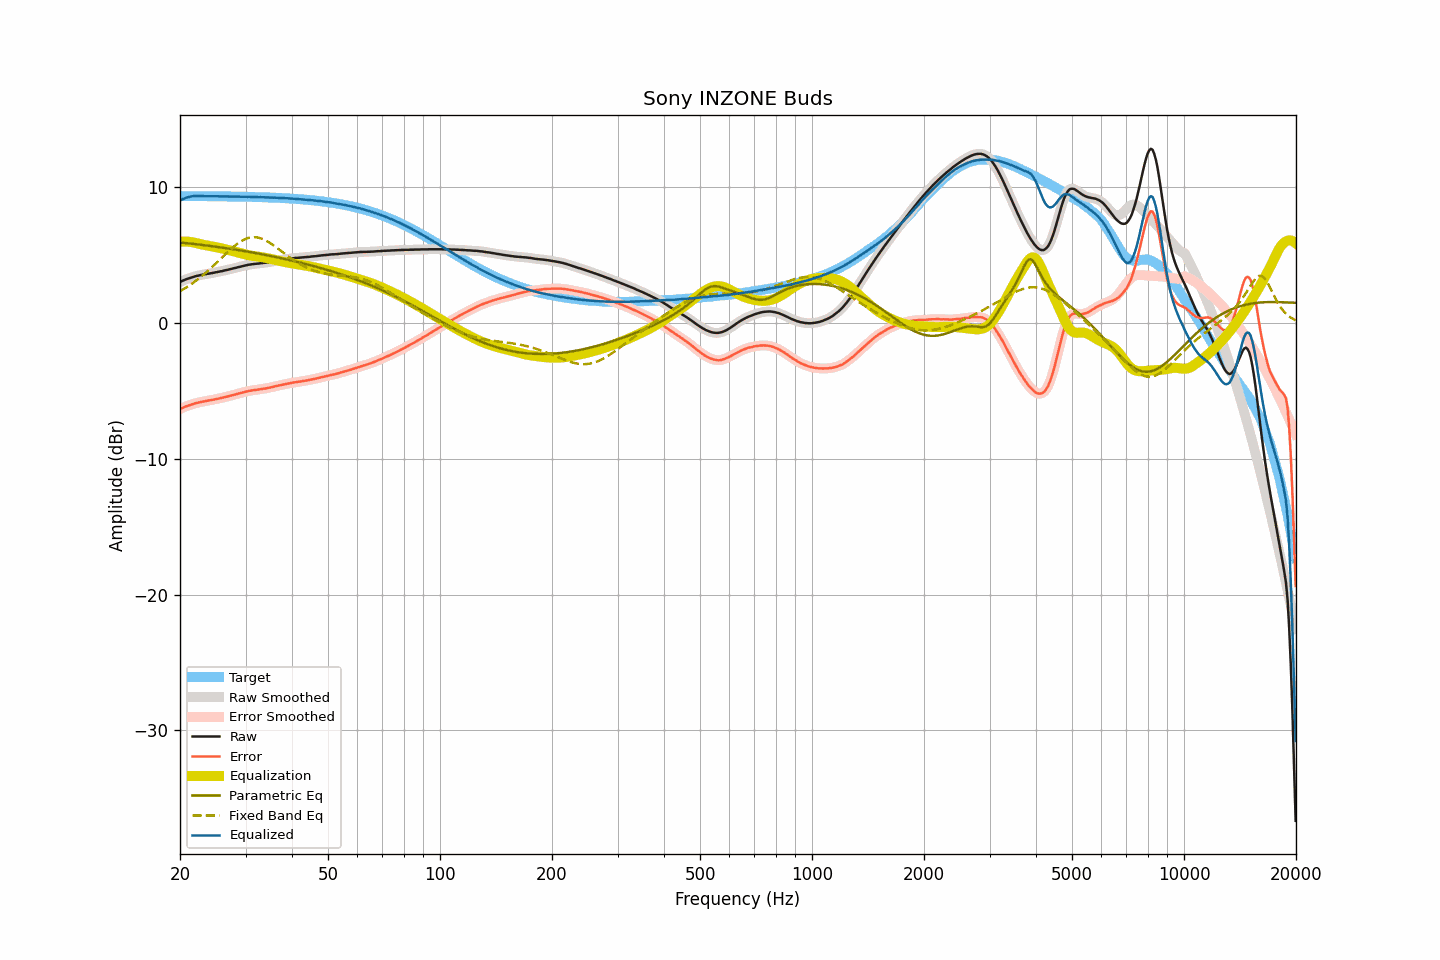

The file beside this chart, header and first rows:
frequency, raw, smoothed, error, error_smoothed, equalization, parametric_eq, fixed_band_eq, equalized_raw, equalized_smoothed, target
20.00, 3.03, 3.03, -6.33, -6.33, 6.00, 5.94, 2.35, 9.02, 9.02, 9.36
20.20, 3.09, 3.09, -6.27, -6.27, 6.00, 5.93, 2.42, 9.09, 9.09, 9.36
20.40, 3.14, 3.14, -6.22, -6.22, 6.01, 5.92, 2.49, 9.15, 9.15, 9.36
20.61, 3.19, 3.19, -6.17, -6.17, 6.01, 5.90, 2.56, 9.20, 9.20, 9.36
20.81, 3.24, 3.24, -6.12, -6.12, 6.00, 5.89, 2.63, 9.24, 9.24, 9.36
21.02, 3.28, 3.28, -6.08, -6.08, 6.00, 5.88, 2.71, 9.28, 9.28, 9.36
21.23, 3.32, 3.32, -6.04, -6.04, 5.99, 5.87, 2.79, 9.30, 9.31, 9.36
21.44, 3.36, 3.36, -6.00, -6.00, 5.97, 5.85, 2.87, 9.33, 9.33, 9.36
21.66, 3.40, 3.40, -5.96, -5.96, 5.95, 5.84, 2.95, 9.35, 9.35, 9.36
21.87, 3.43, 3.43, -5.93, -5.92, 5.93, 5.83, 3.04, 9.36, 9.36, 9.35
22.09, 3.47, 3.46, -5.88, -5.89, 5.90, 5.81, 3.13, 9.37, 9.36, 9.35
22.31, 3.49, 3.49, -5.86, -5.86, 5.87, 5.80, 3.22, 9.36, 9.36, 9.35
22.54, 3.52, 3.52, -5.83, -5.83, 5.84, 5.78, 3.31, 9.36, 9.36, 9.35
22.76, 3.55, 3.54, -5.80, -5.81, 5.81, 5.77, 3.41, 9.36, 9.35, 9.35
22.99, 3.57, 3.57, -5.78, -5.78, 5.78, 5.76, 3.50, 9.35, 9.35, 9.35
23.22, 3.59, 3.59, -5.76, -5.76, 5.76, 5.74, 3.60, 9.35, 9.35, 9.35
23.45, 3.61, 3.61, -5.74, -5.74, 5.74, 5.73, 3.70, 9.35, 9.35, 9.35
23.69, 3.63, 3.63, -5.72, -5.72, 5.72, 5.71, 3.81, 9.35, 9.35, 9.35
23.92, 3.65, 3.65, -5.70, -5.70, 5.70, 5.70, 3.91, 9.34, 9.34, 9.35
24.16, 3.67, 3.67, -5.68, -5.68, 5.67, 5.68, 4.02, 9.34, 9.34, 9.34
24.40, 3.69, 3.69, -5.65, -5.65, 5.65, 5.66, 4.13, 9.34, 9.34, 9.34
24.65, 3.71, 3.71, -5.63, -5.63, 5.63, 5.65, 4.24, 9.34, 9.34, 9.34
24.89, 3.74, 3.73, -5.60, -5.61, 5.61, 5.63, 4.36, 9.35, 9.34, 9.34
25.14, 3.76, 3.76, -5.58, -5.58, 5.58, 5.62, 4.47, 9.34, 9.34, 9.34
25.39, 3.78, 3.78, -5.56, -5.56, 5.56, 5.60, 4.59, 9.34, 9.34, 9.34
25.65, 3.81, 3.80, -5.53, -5.53, 5.53, 5.58, 4.70, 9.34, 9.34, 9.34
25.91, 3.83, 3.83, -5.51, -5.50, 5.50, 5.57, 4.82, 9.33, 9.34, 9.34
26.16, 3.86, 3.86, -5.47, -5.48, 5.48, 5.55, 4.93, 9.33, 9.33, 9.33
26.43, 3.89, 3.88, -5.44, -5.45, 5.45, 5.53, 5.05, 9.34, 9.33, 9.33
26.69, 3.91, 3.91, -5.42, -5.42, 5.42, 5.51, 5.16, 9.33, 9.33, 9.33
26.96, 3.94, 3.94, -5.39, -5.39, 5.39, 5.50, 5.27, 9.33, 9.33, 9.33
27.23, 3.97, 3.97, -5.36, -5.36, 5.36, 5.48, 5.38, 9.33, 9.33, 9.33
27.50, 4.00, 4.00, -5.33, -5.33, 5.33, 5.46, 5.49, 9.32, 9.32, 9.32
27.77, 4.03, 4.03, -5.29, -5.29, 5.29, 5.44, 5.59, 9.32, 9.32, 9.32
28.05, 4.06, 4.06, -5.26, -5.26, 5.26, 5.42, 5.69, 9.32, 9.32, 9.32
28.33, 4.09, 4.09, -5.23, -5.23, 5.23, 5.40, 5.78, 9.32, 9.32, 9.32
28.62, 4.12, 4.12, -5.20, -5.20, 5.20, 5.39, 5.88, 9.32, 9.32, 9.32
28.90, 4.15, 4.15, -5.17, -5.16, 5.17, 5.37, 5.96, 9.31, 9.31, 9.31
29.19, 4.18, 4.18, -5.13, -5.13, 5.13, 5.35, 6.03, 9.31, 9.31, 9.31
29.48, 4.21, 4.21, -5.10, -5.10, 5.10, 5.33, 6.10, 9.31, 9.31, 9.31
29.78, 4.23, 4.23, -5.08, -5.08, 5.08, 5.31, 6.16, 9.30, 9.31, 9.31
30.08, 4.26, 4.26, -5.05, -5.05, 5.05, 5.29, 6.21, 9.31, 9.30, 9.30
30.38, 4.28, 4.28, -5.02, -5.02, 5.02, 5.27, 6.26, 9.30, 9.30, 9.30
30.68, 4.31, 4.30, -4.99, -5.00, 5.00, 5.25, 6.29, 9.31, 9.30, 9.30
30.99, 4.32, 4.32, -4.98, -4.97, 4.98, 5.22, 6.31, 9.29, 9.30, 9.30
31.30, 4.34, 4.34, -4.95, -4.95, 4.96, 5.20, 6.33, 9.29, 9.30, 9.29
31.61, 4.36, 4.35, -4.93, -4.94, 4.94, 5.18, 6.33, 9.30, 9.29, 9.29
31.93, 4.37, 4.37, -4.92, -4.92, 4.92, 5.16, 6.32, 9.29, 9.29, 9.29
32.24, 4.38, 4.38, -4.90, -4.90, 4.90, 5.14, 6.31, 9.28, 9.28, 9.28
32.57, 4.39, 4.39, -4.89, -4.89, 4.89, 5.12, 6.28, 9.27, 9.28, 9.28
32.89, 4.41, 4.41, -4.87, -4.87, 4.87, 5.09, 6.25, 9.28, 9.27, 9.28
33.22, 4.42, 4.42, -4.85, -4.85, 4.85, 5.07, 6.21, 9.27, 9.27, 9.27
33.55, 4.44, 4.44, -4.83, -4.83, 4.83, 5.05, 6.16, 9.27, 9.27, 9.27
33.89, 4.45, 4.45, -4.82, -4.81, 4.81, 5.02, 6.11, 9.26, 9.26, 9.26
34.23, 4.47, 4.47, -4.79, -4.79, 4.79, 5.00, 6.04, 9.26, 9.26, 9.26
34.57, 4.49, 4.49, -4.77, -4.77, 4.77, 4.98, 5.97, 9.26, 9.25, 9.26
34.92, 4.51, 4.51, -4.74, -4.74, 4.74, 4.95, 5.90, 9.25, 9.25, 9.25
35.27, 4.53, 4.53, -4.72, -4.72, 4.72, 4.93, 5.82, 9.24, 9.24, 9.25
35.62, 4.55, 4.55, -4.69, -4.69, 4.69, 4.91, 5.74, 9.24, 9.24, 9.24
35.97, 4.58, 4.58, -4.66, -4.66, 4.66, 4.88, 5.66, 9.24, 9.24, 9.24
... 635 more rows
